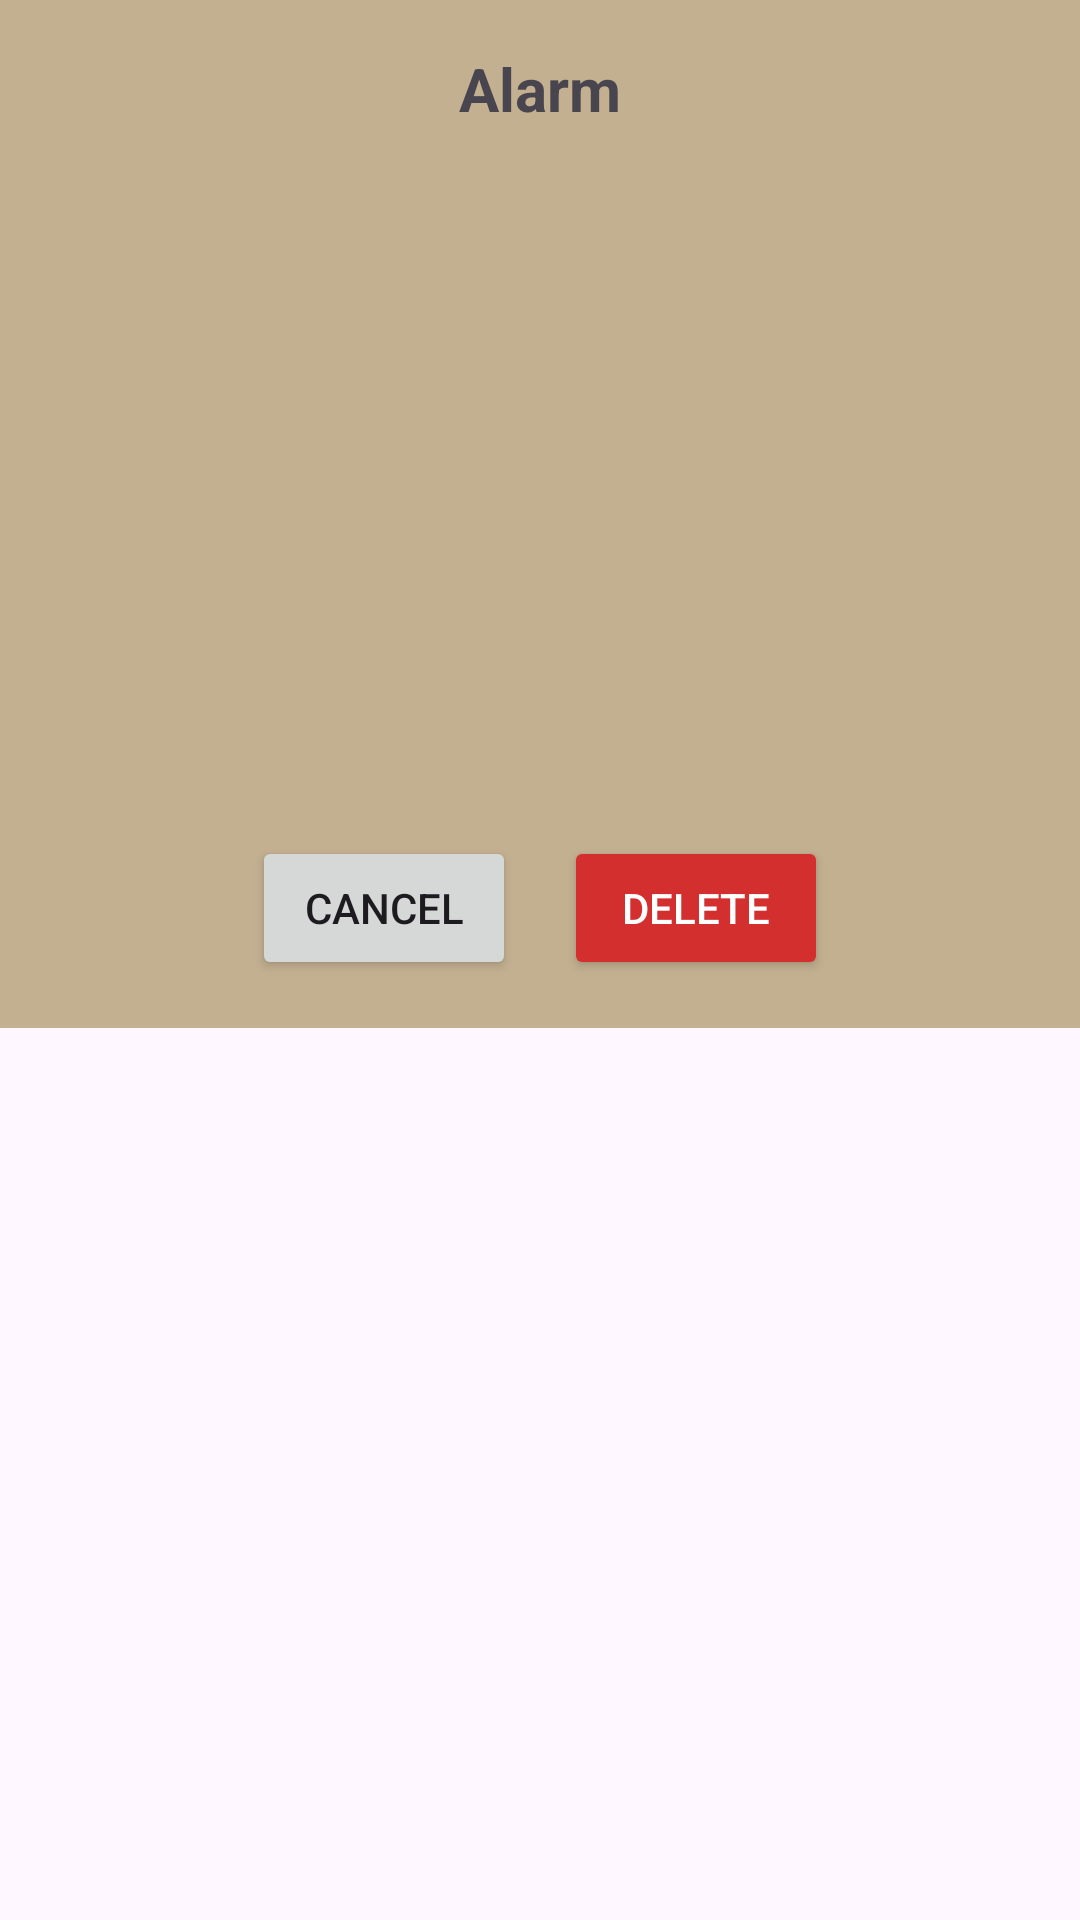

Write the Android layout XML for this screen, with the resource values it uses.
<!-- AndroidManifest.xml: application theme Theme.BookTrack -->
<!-- res/layout/alarm_details.xml -->
<?xml version="1.0" encoding="utf-8"?>
<ScrollView xmlns:android="http://schemas.android.com/apk/res/android"
    android:layout_width="match_parent"
    android:layout_height="wrap_content"
    android:layout_gravity="center">

    <LinearLayout
        android:layout_width="match_parent"
        android:layout_height="wrap_content"
        android:padding="16dp"
        android:orientation="vertical"
        android:gravity="center"
        android:background="#c3b091">

        <TextView
            android:id="@+id/popup_title"
            android:layout_width="wrap_content"
            android:layout_height="wrap_content"
            android:text="Alarm"
            android:textSize="20sp"
            android:textStyle="bold"/>

        <ImageView
            android:id="@+id/popup_book_image"
            android:layout_width="100dp"
            android:layout_height="140dp"
            android:layout_marginTop="8dp"
            android:scaleType="centerCrop"
            android:background="#c3b091"/>

        <TextView
            android:id="@+id/popup_book_name"
            android:layout_width="wrap_content"
            android:layout_height="wrap_content"
            android:layout_marginTop="8dp"
            android:textSize="16sp"/>

        <TextView
            android:id="@+id/popup_message"
            android:layout_width="wrap_content"
            android:layout_height="wrap_content"
            android:layout_marginTop="4dp"/>

        <TextView
            android:id="@+id/popup_datetime"
            android:layout_width="wrap_content"
            android:layout_height="wrap_content"
            android:layout_marginTop="4dp"/>

        <LinearLayout
            android:layout_width="match_parent"
            android:layout_height="wrap_content"
            android:orientation="horizontal"
            android:gravity="center"
            android:layout_marginTop="12dp">

            <Button
                android:id="@+id/popup_cancel_button"
                android:layout_width="wrap_content"
                android:layout_height="wrap_content"
                android:text="Cancel"/>

            <Button
                android:id="@+id/popup_delete_button"
                android:layout_width="wrap_content"
                android:layout_height="wrap_content"
                android:text="Delete"
                android:layout_marginStart="16dp"
                android:textColor="#FFFFFF"
                android:backgroundTint="#D32F2F"/>
        </LinearLayout>
    </LinearLayout>

</ScrollView>
<!-- resources referenced by this layout -->
<resources>
  <style name="Theme.BookTrack" parent="Base.Theme.BookTrack" />
  <style name="Base.Theme.BookTrack" parent="Theme.Material3.DayNight.NoActionBar">
          
          
      </style>
</resources>
